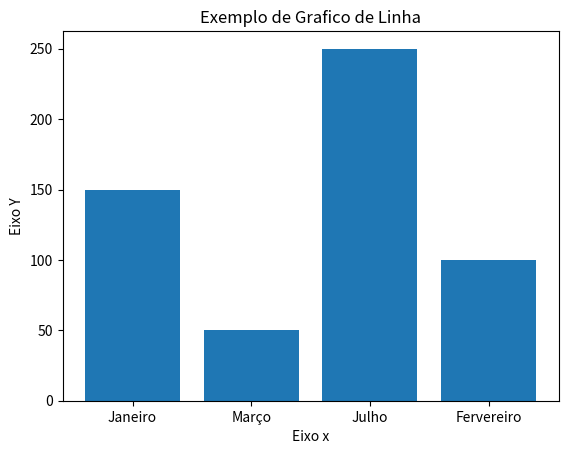

Recreate this plot in Python.
import matplotlib.pyplot as plt

#Dados

x = ['Janeiro','Março', 'Julho','Fervereiro']
y = [150,50,250,100]

#Criando grafico de linha

plt.bar(x,y)

#Adicionando rótulos aos eixos
plt.xlabel('Eixo x')
plt.ylabel('Eixo Y')

#Adicionando titulo ao grafico
plt.title('Exemplo de Grafico de Linha')

#Mostrar o Grafico
plt.show()


